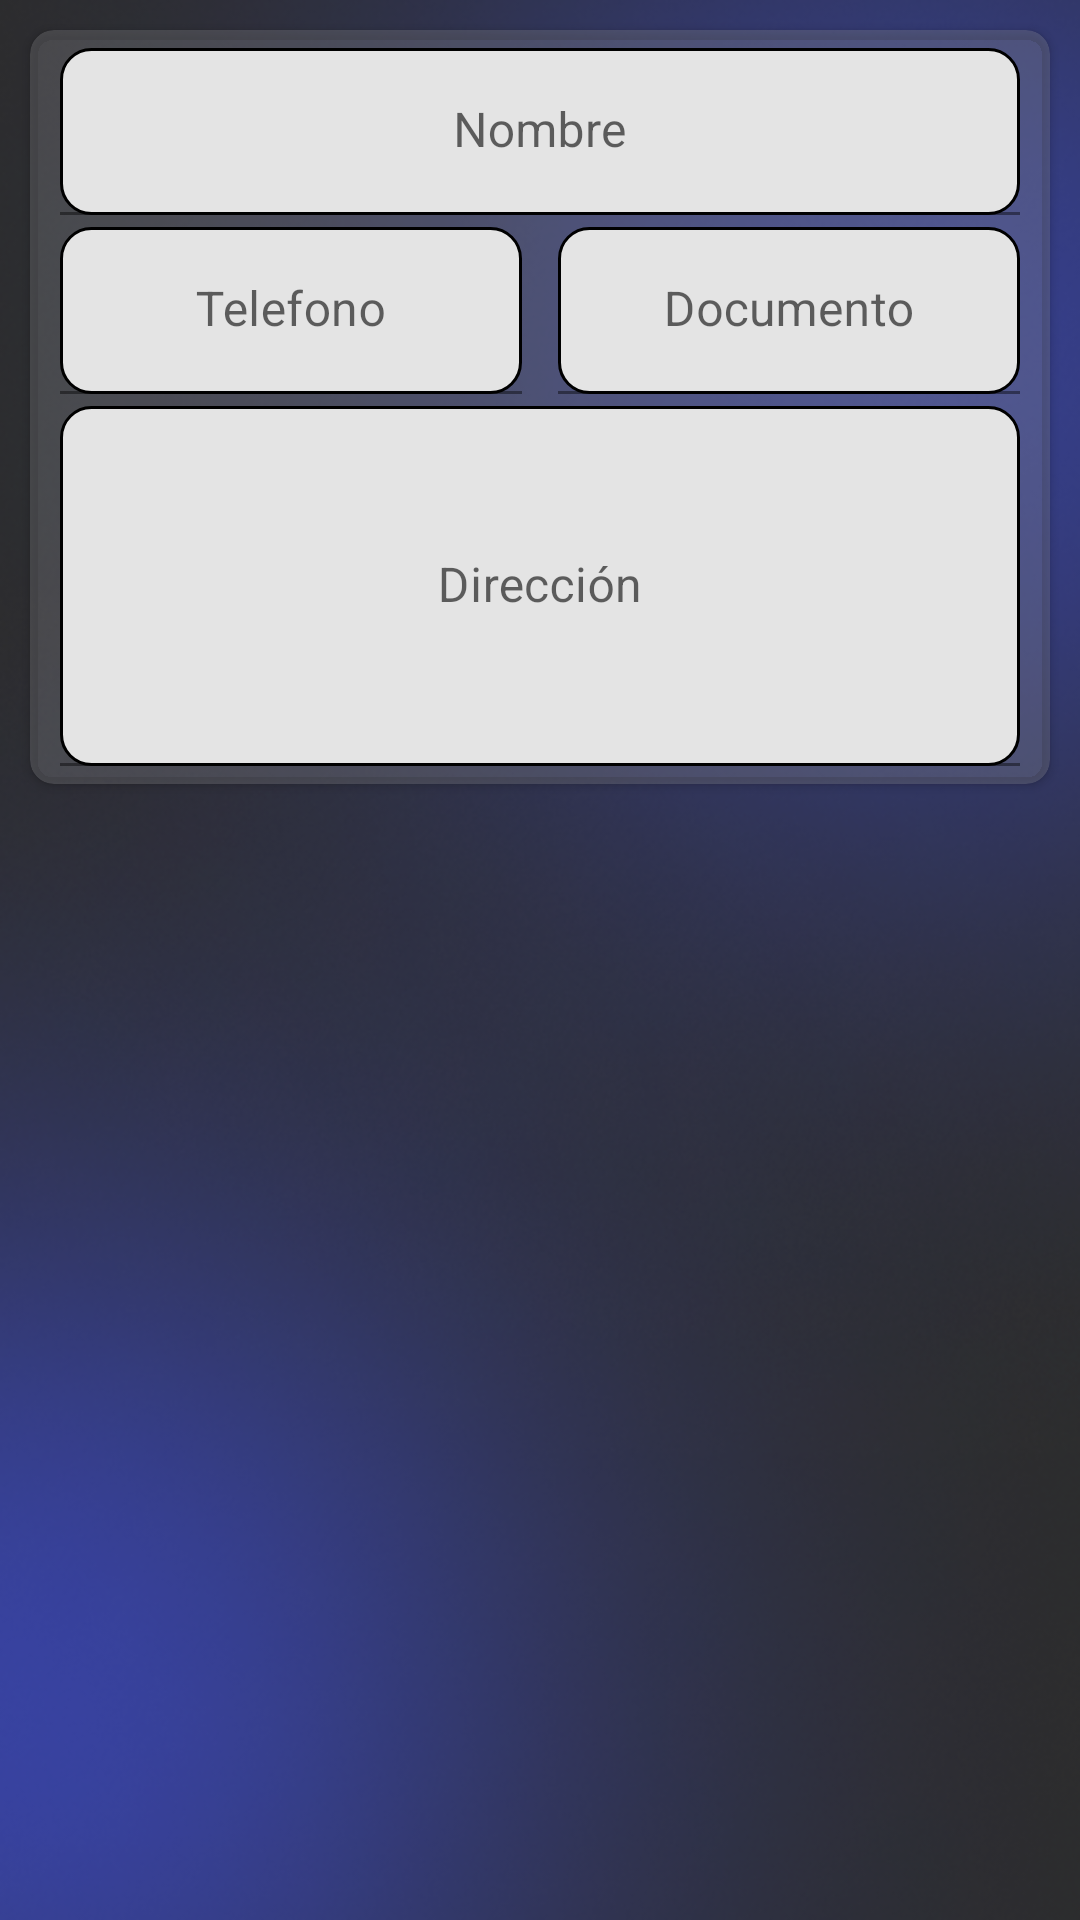

Reconstruct the res/layout file that produces this screen, plus the resources it refers to.
<!-- AndroidManifest.xml: application theme Theme.VentaRapida -->
<!-- res/layout/fragment_cliente_agregar_modificar.xml -->
<?xml version="1.0" encoding="utf-8"?>
<FrameLayout xmlns:android="http://schemas.android.com/apk/res/android"
    xmlns:tools="http://schemas.android.com/tools"
    android:layout_width="match_parent"
    android:layout_height="match_parent"
    xmlns:app="http://schemas.android.com/apk/res-auto"
    android:background="@drawable/fondo">


    <androidx.cardview.widget.CardView
        android:layout_width="match_parent"
        android:layout_height="wrap_content"
        android:foregroundGravity="center"
        android:backgroundTint="@color/azul_trasparente"
        android:layout_margin="10dp"
        app:cardCornerRadius="8dp"
        android:elevation="10dp"
        app:layout_constrainedHeight="true"
        app:layout_constraintTop_toTopOf="parent"
        app:layout_constraintBottom_toBottomOf="parent"
        app:layout_constraintStart_toStartOf="parent"
        app:layout_constraintEnd_toEndOf="parent">

        <LinearLayout
            android:layout_width="match_parent"
            android:layout_height="match_parent"
            android:layout_margin="4dp"
            android:orientation="vertical">

            <LinearLayout
                android:layout_width="match_parent"
                android:layout_height="match_parent"
                android:orientation="horizontal"
                android:baselineAligned="false">

                <com.google.android.material.textfield.TextInputLayout
                    android:layout_width="0dp"
                    android:layout_height="wrap_content"
                    android:layout_margin="2dp"
                    android:layout_weight="4">

                    <com.google.android.material.textfield.TextInputEditText
                        android:id="@+id/edit_text_cliente"
                        android:layout_width="match_parent"
                        android:layout_height="wrap_content"
                        android:layout_marginLeft="4dp"
                        android:layout_marginRight="4dp"
                        android:background="@drawable/edittext_background"
                        android:gravity="center"
                        android:hint="@string/nombre"
                        android:inputType="textCapWords"
                        android:textColor="@color/black"
                        android:textSize="16sp"
                        tools:ignore="VisualLintTextFieldSize" />

                </com.google.android.material.textfield.TextInputLayout>

            </LinearLayout>

            <LinearLayout
                android:layout_width="match_parent"
                android:layout_height="match_parent"
                android:orientation="horizontal"
                android:baselineAligned="false">

                <com.google.android.material.textfield.TextInputLayout
                    android:layout_width="wrap_content"
                    android:layout_height="wrap_content"
                    android:layout_margin="2dp"
                    android:layout_weight="1">

                    <com.google.android.material.textfield.TextInputEditText
                        android:id="@+id/editText_telefono"
                        android:layout_width="match_parent"
                        android:layout_height="wrap_content"
                        android:layout_marginLeft="4dp"
                        android:layout_marginRight="4dp"
                        android:background="@drawable/edittext_background"
                        android:gravity="center"
                        android:hint="@string/telefono"
                        android:inputType="phone"
                        android:textColor="@color/black"
                        android:textSize="16sp"
                        tools:ignore="VisualLintTextFieldSize" />

                </com.google.android.material.textfield.TextInputLayout>


                <com.google.android.material.textfield.TextInputLayout
                    android:layout_width="wrap_content"
                    android:layout_height="wrap_content"
                    android:layout_margin="2dp"
                    android:layout_weight="1">

                    <com.google.android.material.textfield.TextInputEditText
                        android:id="@+id/editText_documento"
                        android:layout_width="match_parent"
                        android:layout_height="wrap_content"
                        android:layout_marginLeft="4dp"
                        android:layout_marginRight="4dp"
                        android:background="@drawable/edittext_background"
                        android:gravity="center"
                        android:hint="@string/documento"
                        android:inputType="number"
                        android:textColor="@color/black"
                        android:textSize="16sp"
                        tools:ignore="VisualLintTextFieldSize" />

                </com.google.android.material.textfield.TextInputLayout>

            </LinearLayout>

            <com.google.android.material.textfield.TextInputLayout
                android:layout_width="match_parent"
                android:layout_height="0dp"
                android:layout_margin="2dp"
                android:layout_weight="1">

                <com.google.android.material.textfield.TextInputEditText
                    android:id="@+id/editText_direccion"
                    android:layout_width="match_parent"
                    android:layout_height="120dp"
                    android:layout_marginLeft="4dp"
                    android:layout_marginRight="4dp"
                    android:background="@drawable/edittext_background"
                    android:gravity="center"
                    android:hint="@string/direccion"
                    android:inputType="textCapSentences|textMultiLine"
                    android:textColor="@color/black"
                    android:textSize="16sp"
                    tools:ignore="VisualLintTextFieldSize" />

            </com.google.android.material.textfield.TextInputLayout>
        </LinearLayout>

    </androidx.cardview.widget.CardView>

</FrameLayout>
<!-- resources referenced by this layout -->
<resources>
  <color name="azul_trasparente">#4397979E</color>
  <color name="black">#FF000000</color>
  <!-- drawable edittext_background (drawable) -->
  <?xml version="1.0" encoding="utf-8"?>
  <shape xmlns:android="http://schemas.android.com/apk/res/android"
      android:shape="rectangle"
      android:elevation="10dp"
      >
  
      <solid android:color="#E4E4E4" />
      <corners android:radius="10dp" />
  
      <padding android:left="8dp"
          android:top="8dp"
          android:right="8dp"
          android:bottom="8dp"/>
  
      <stroke android:width="1dp"
          android:color="#000000"/>
  
      <size android:width="150dp"
          android:height="15dp"/>
  
  
  
  </shape>
  <!-- drawable fondo: png bitmap (drawable, 208968 bytes) -->
  <string name="direccion">Dirección</string>
  <string name="documento">Documento</string>
  <string name="nombre">Nombre</string>
  <string name="telefono">Telefono</string>
  <style name="Theme.VentaRapida" parent="Theme.MaterialComponents.DayNight.DarkActionBar">
          
          <item name="colorPrimary">@color/colorPrimary</item>
          <item name="colorPrimaryVariant">@color/purple_700</item>
          <item name="colorOnPrimary">@color/white</item>
          
          <item name="colorSecondary">@color/teal_200</item>
          <item name="colorSecondaryVariant">@color/teal_700</item>
          <item name="colorOnSecondary">@color/black</item>
          
          <item name="android:statusBarColor" tools:targetApi="l">?attr/colorPrimaryVariant</item>
          
      </style>
  <color name="colorPrimary">#699EE0</color>
  <color name="purple_700">#080825</color>
  <color name="white">#FFFFFFFF</color>
  <color name="teal_200">#FF03DAC5</color>
  <color name="teal_700">#FF018786</color>
</resources>
